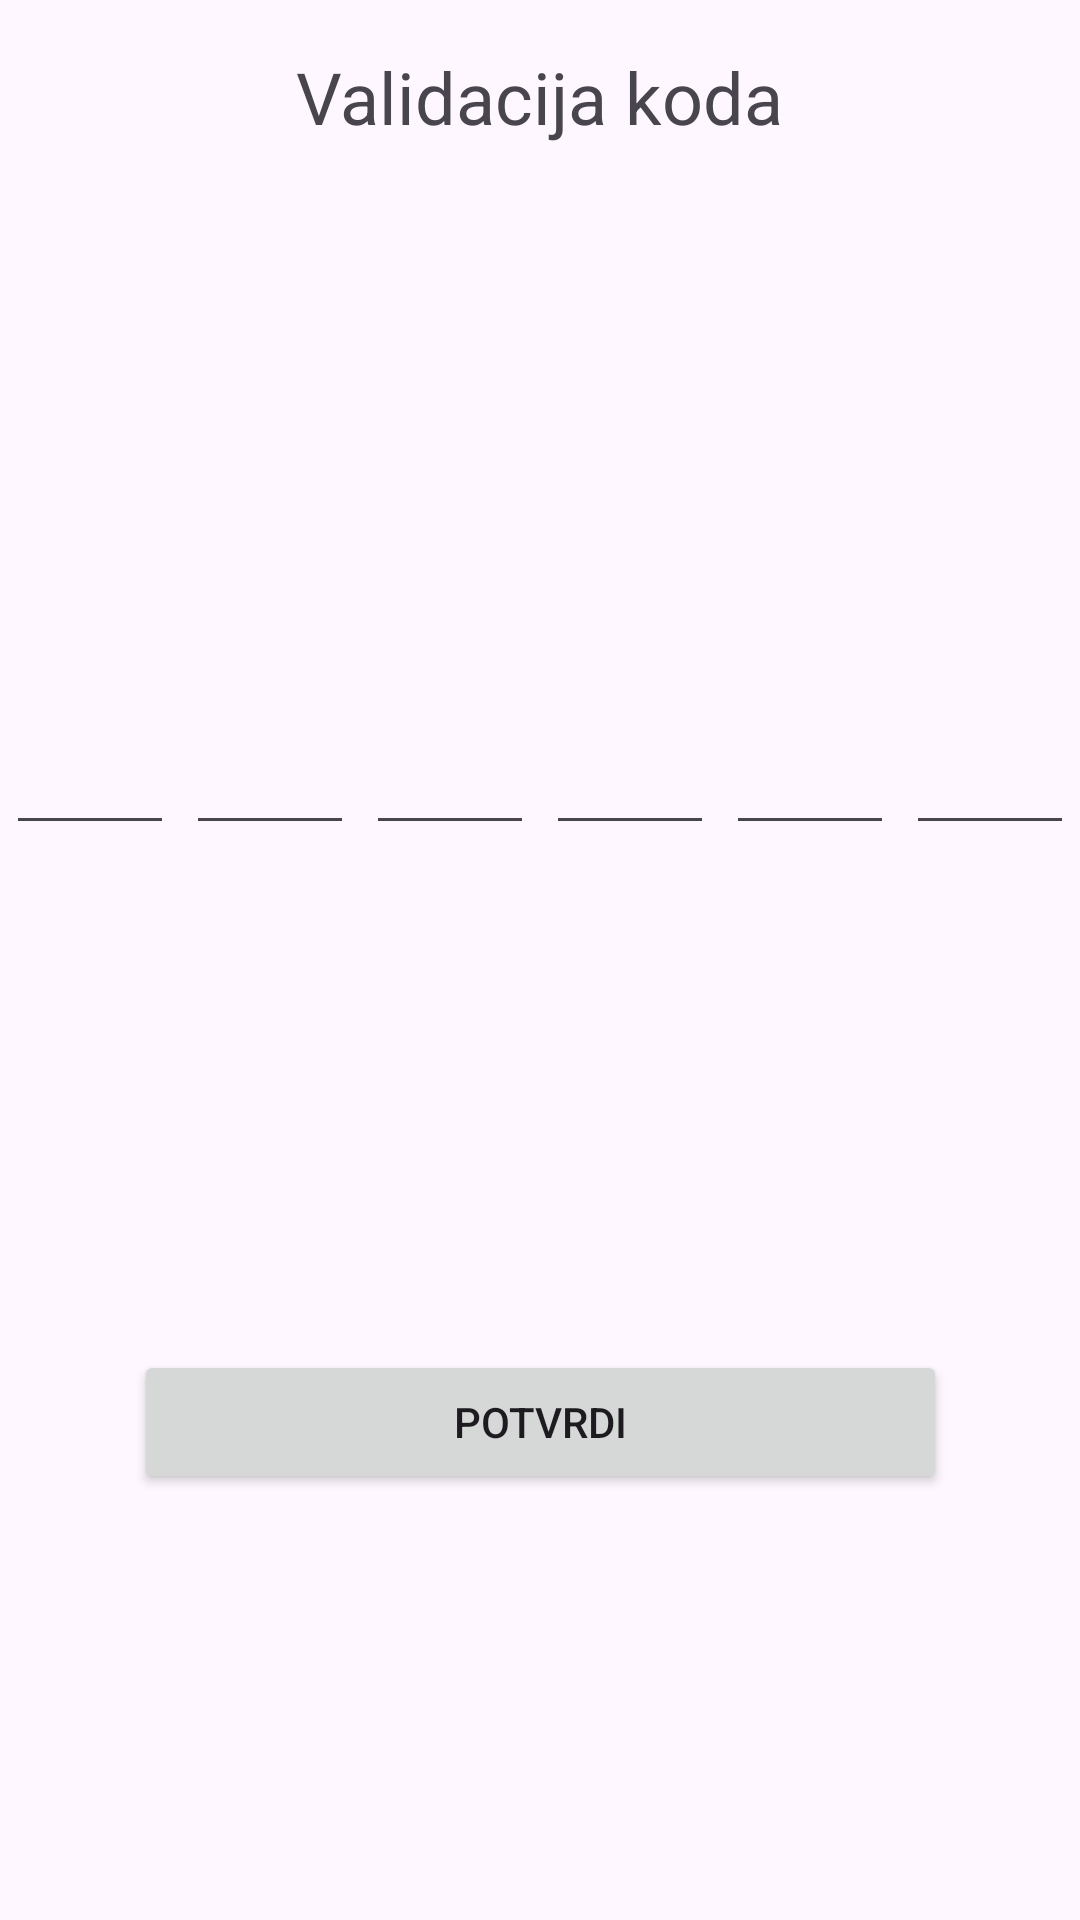

The Android layout XML behind this screen, and the referenced resources:
<!-- AndroidManifest.xml: application theme Theme.SnackAlchemist -->
<!-- res/layout/fragment_code_validation.xml -->
<androidx.constraintlayout.widget.ConstraintLayout
    xmlns:android="http://schemas.android.com/apk/res/android"
    xmlns:app="http://schemas.android.com/apk/res-auto"
    android:layout_width="match_parent"
    android:layout_height="match_parent">

    <TextView
        android:id="@+id/txtCodeTitle"
        android:layout_width="wrap_content"
        android:layout_height="wrap_content"
        android:text="Validacija koda"
        android:textSize="24sp"
        app:layout_constraintTop_toTopOf="parent"
        app:layout_constraintStart_toStartOf="parent"
        app:layout_constraintEnd_toEndOf="parent"
        android:layout_marginTop="16dp"/>

    
    <LinearLayout
        android:id="@+id/linearLayoutCode"
        android:layout_width="0dp"
        android:layout_height="wrap_content"
        android:orientation="horizontal"
        app:layout_constraintStart_toStartOf="parent"
        app:layout_constraintEnd_toEndOf="parent"
        app:layout_constraintTop_toBottomOf="@+id/txtCodeTitle"
        app:layout_constraintBottom_toTopOf="@+id/btnCodeConfirm"
        android:layout_marginTop="48dp">

        <EditText
            android:id="@+id/etCode1"
            android:layout_width="0dp"
            android:layout_height="wrap_content"
            android:layout_weight="1"
            android:inputType="text"
            android:maxLength="1"
            android:textAlignment="center"
            android:layout_margin="2dp"/>

        <EditText
            android:id="@+id/etCode2"
            android:layout_width="0dp"
            android:layout_height="wrap_content"
            android:layout_weight="1"
            android:inputType="text"
            android:maxLength="1"
            android:textAlignment="center"
            android:layout_margin="2dp"/>

        <EditText
            android:id="@+id/etCode3"
            android:layout_width="0dp"
            android:layout_height="wrap_content"
            android:layout_weight="1"
            android:inputType="text"
            android:maxLength="1"
            android:textAlignment="center"
            android:layout_margin="2dp"/>

        <EditText
            android:id="@+id/etCode4"
            android:layout_width="0dp"
            android:layout_height="wrap_content"
            android:layout_weight="1"
            android:inputType="text"
            android:maxLength="1"
            android:textAlignment="center"
            android:layout_margin="2dp"/>

        <EditText
            android:id="@+id/etCode5"
            android:layout_width="0dp"
            android:layout_height="wrap_content"
            android:layout_weight="1"
            android:inputType="text"
            android:maxLength="1"
            android:textAlignment="center"
            android:layout_margin="2dp"/>

        <EditText
            android:id="@+id/etCode6"
            android:layout_width="0dp"
            android:layout_height="wrap_content"
            android:layout_weight="1"
            android:inputType="text"
            android:maxLength="1"
            android:textAlignment="center"
            android:layout_margin="2dp"/>

    </LinearLayout>

    <Button
        android:id="@+id/btnCodeConfirm"
        android:layout_width="271dp"
        android:layout_height="wrap_content"
        android:text="Potvrdi"
        android:layout_marginTop="24dp"
        app:layout_constraintTop_toBottomOf="@+id/linearLayoutCode"
        app:layout_constraintStart_toStartOf="parent"
        app:layout_constraintEnd_toEndOf="parent"
        app:layout_constraintBottom_toBottomOf="parent"/>

</androidx.constraintlayout.widget.ConstraintLayout>
<!-- resources referenced by this layout -->
<resources>
  <style name="Theme.SnackAlchemist" parent="Base.Theme.SnackAlchemist" />
  <style name="Base.Theme.SnackAlchemist" parent="Theme.Material3.DayNight.NoActionBar">
  
          <item name="android:fitsSystemWindows">true</item>
          <item name="android:windowFullscreen">true</item>
  
      </style>
</resources>
